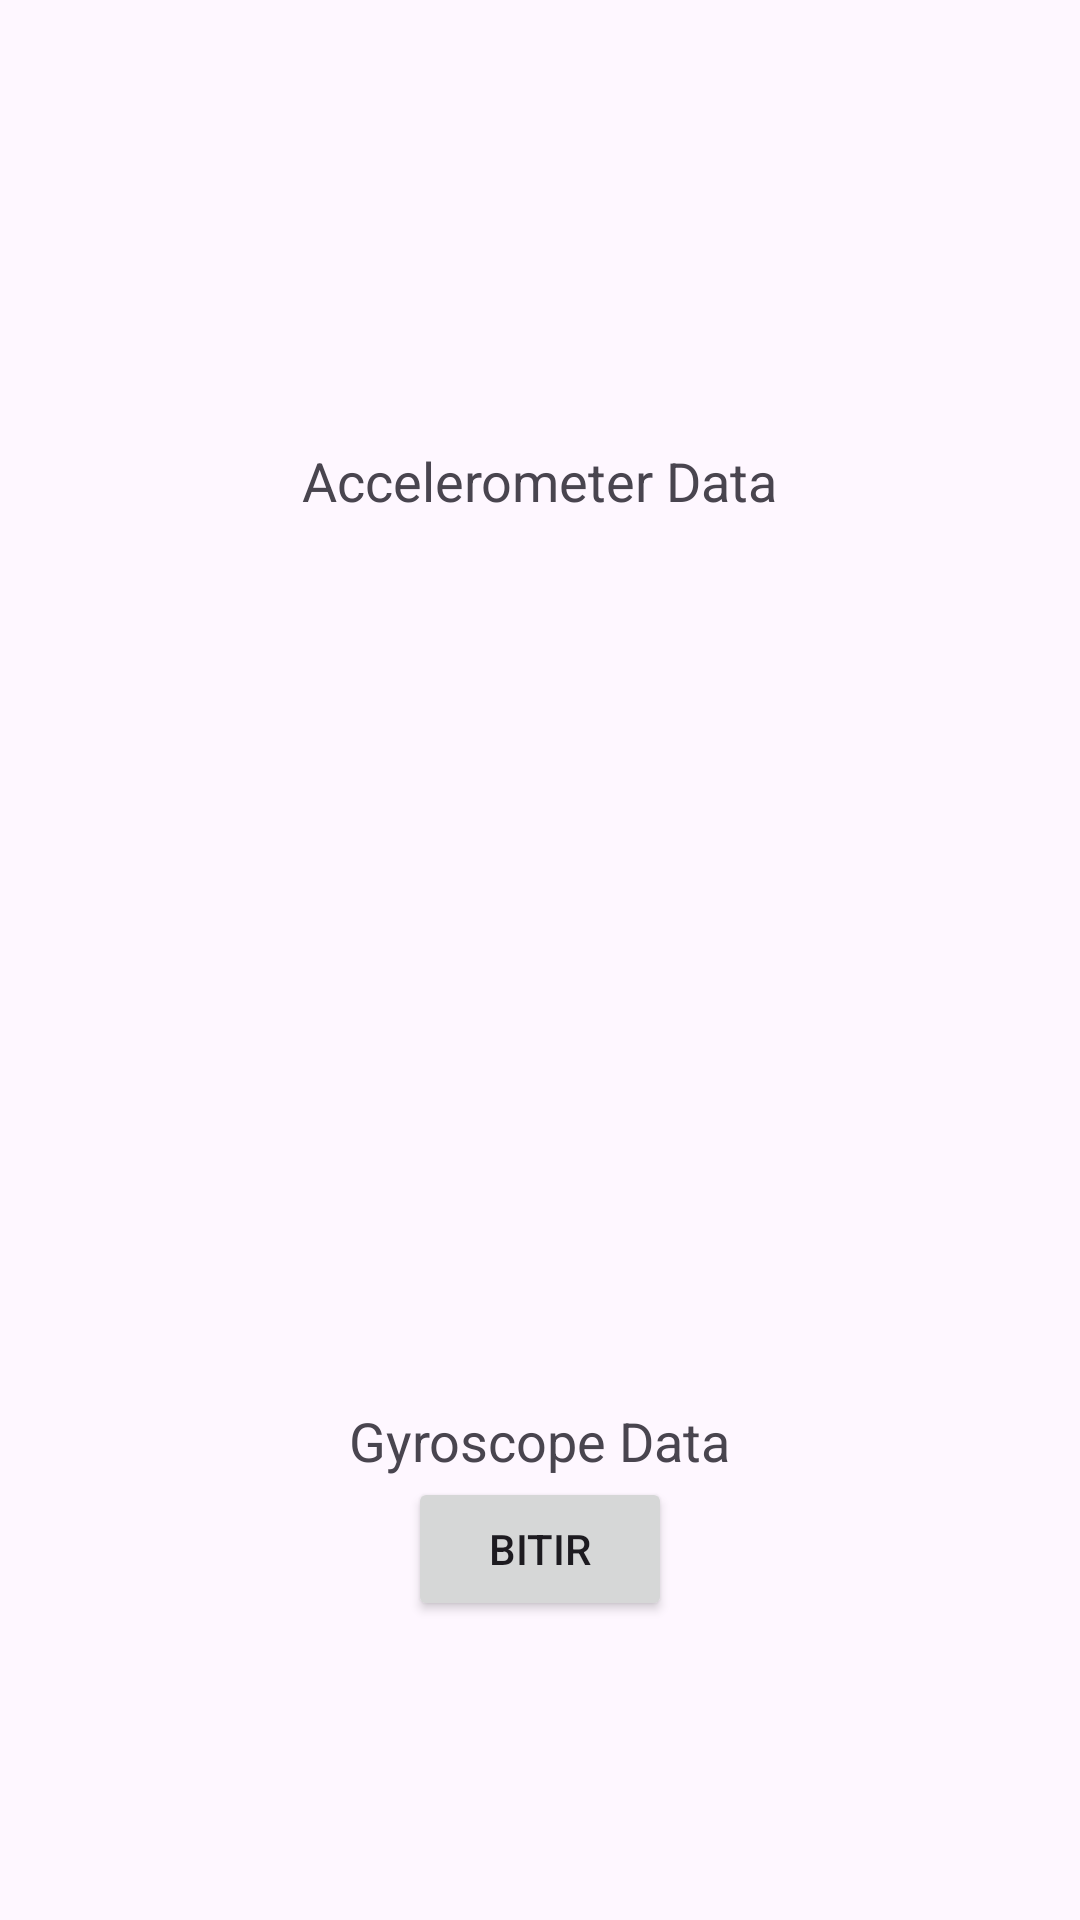

Write the Android layout XML for this screen, with the resource values it uses.
<!-- AndroidManifest.xml: application theme Theme.Analiz -->
<!-- res/layout/activity_main.xml -->
<?xml version="1.0" encoding="utf-8"?>
<androidx.constraintlayout.widget.ConstraintLayout xmlns:android="http://schemas.android.com/apk/res/android"
    xmlns:app="http://schemas.android.com/apk/res-auto"
    xmlns:tools="http://schemas.android.com/tools"
    android:layout_width="match_parent"
    android:layout_height="match_parent"
    tools:context=".MainActivity">

    <TextView
        android:id="@+id/accelerometerTextView"
        android:layout_width="wrap_content"
        android:layout_height="wrap_content"
        android:text="Accelerometer Data"
        android:textSize="18sp"
        app:layout_constraintTop_toTopOf="parent"
        app:layout_constraintBottom_toTopOf="@+id/guideline"
        app:layout_constraintStart_toStartOf="parent"
        app:layout_constraintEnd_toEndOf="parent"
        android:layout_marginTop="8dp"
        android:layout_marginBottom="8dp"/>

    <TextView
        android:id="@+id/gyroscopeTextView"
        android:layout_width="wrap_content"
        android:layout_height="wrap_content"
        android:text="Gyroscope Data"
        android:textSize="18sp"
        app:layout_constraintTop_toBottomOf="@+id/guideline"
        app:layout_constraintBottom_toBottomOf="parent"
        app:layout_constraintStart_toStartOf="parent"
        app:layout_constraintEnd_toEndOf="parent"
        android:layout_marginTop="8dp"
        android:layout_marginBottom="8dp"/>

    <androidx.constraintlayout.widget.Guideline
        android:id="@+id/guideline"
        android:layout_width="wrap_content"
        android:layout_height="wrap_content"
        android:orientation="horizontal"
        app:layout_constraintGuide_percent="0.5"/>

    <Button
        android:id="@+id/stopButton"
        android:layout_width="wrap_content"
        android:layout_height="wrap_content"
        android:text="Bitir"
        app:layout_constraintTop_toBottomOf="@id/gyroscopeTextView"
        app:layout_constraintStart_toStartOf="parent"
        app:layout_constraintEnd_toEndOf="parent"/>




</androidx.constraintlayout.widget.ConstraintLayout>
<!-- resources referenced by this layout -->
<resources>
  <style name="Theme.Analiz" parent="Base.Theme.Analiz" />
  <style name="Base.Theme.Analiz" parent="Theme.Material3.DayNight.NoActionBar">
          
          
      </style>
</resources>
